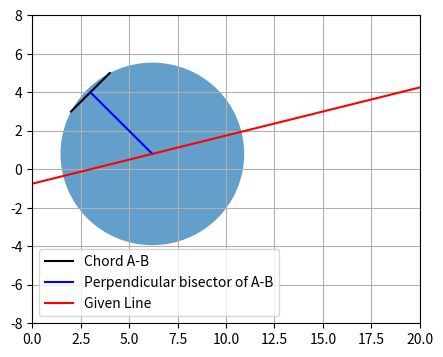

Here is the Python script that generated this plot:
import numpy as np
import matplotlib.pyplot as plt
import seaborn
from numpy.linalg import inv


# Property : Perpendicular bisector of Chord Passes through Center of Circle


#Given Two Points
A = np.array([2, 3])
B = np.array([4, 5])

#Midpoint of the Line passing through the given points
C = (A+B)/2 


# As seen From the Given information
mGiven1 = np.array([1, -1]) # Slope of line passing through A, B
kGiven1 = mGiven1.dot(A) # Contant term of that Line


#Perpendicular passing through C
mPerp = np.array([mGiven1[0], -mGiven1[1]]) # Slope of the line
kPerp = mPerp.dot(C) # Constant term of the line

# Given Line that passes through Center
mGiven = np.array([-1, 4])
kGiven = -3

# Using theorem, solution of the above 2 will give us the Centrer of Circle

D = []
D.append(mPerp)
D.append(mGiven)
D = np.asarray(D)
Dinv = inv(D)

E = []
E.append(kPerp)
E.append(kGiven)
E = np.asarray(E)


Center = np.matmul(Dinv, E) # Intersecting points
print("The Center of the Circle is ", Center )

# Required Calculation
Radius = np.linalg.norm(Center - B)

print("Radius of the Given Circle is :", Radius, "units")


fig,ax = plt.subplots(figsize = (5,4),dpi = 100)

Circle = plt.Circle(Center, Radius, alpha = 0.7)
plt.gca().add_patch(Circle)
plt.axis(xmin = 0, xmax = 20, ymin = -8, ymax = 8)
plt.grid()
plt.plot([A[0],B[0]],[A[1],B[1]], color = 'black', label = 'Chord A-B')
plt.plot([C[0], Center[0]], [C[1], Center[1]], color = 'blue', label = 'Perpendicular bisector of A-B')
plt.plot([35, -29], [8, -8], color = 'red', label = 'Given Line')


plt.legend()
           
plt.savefig('figure.png')


       

plt.show()





